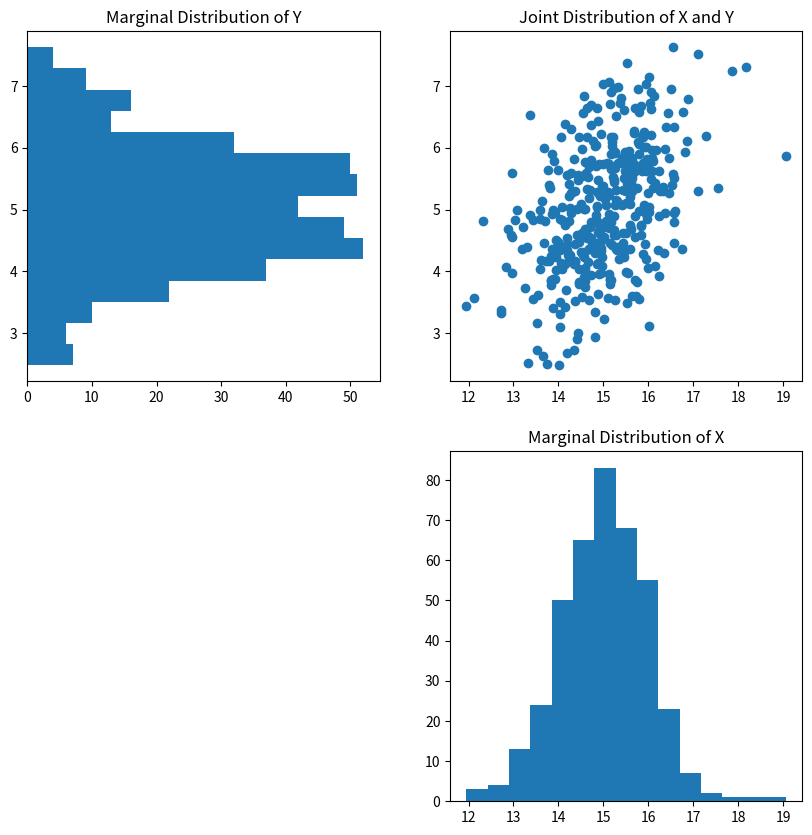

Here is the Python script that generated this plot:
import numpy as np
import matplotlib.pyplot as plt
import seaborn as sns

## Given variables
r = 0.5
mean = [15, 5]
cov = [[1, r], [r, 1]]
x, y = np.random.multivariate_normal(mean, cov, 400).T

# ## Plot Histogram
# plt.figure(figsize=(10,5))
# plt.subplot(1,2,1)
# plt.hist(x=x, bins=15)
# plt.title("X")

# plt.subplot(1,2,2)
# plt.hist(x=y, bins=15)
# plt.title("Y")
# plt.show()

## Plot Scatterplot
# Joint Marginal Distribution of X and Y
plt.figure(figsize=(10,10))
plt.subplot(2,2,2)
plt.scatter(x=x,y=y)
plt.title("Joint Distribution of X and Y")
# Marginal Distribution of X
plt.subplot(2,2,4)
plt.hist(x=x, bins=15)
plt.title("Marginal Distribution of X")
# Marginal Distribution of Y
plt.subplot(2,2,1)
plt.hist(x=y, orientation="horizontal", bins=15)
plt.title("Marginal Distribution of Y")

plt.show()
